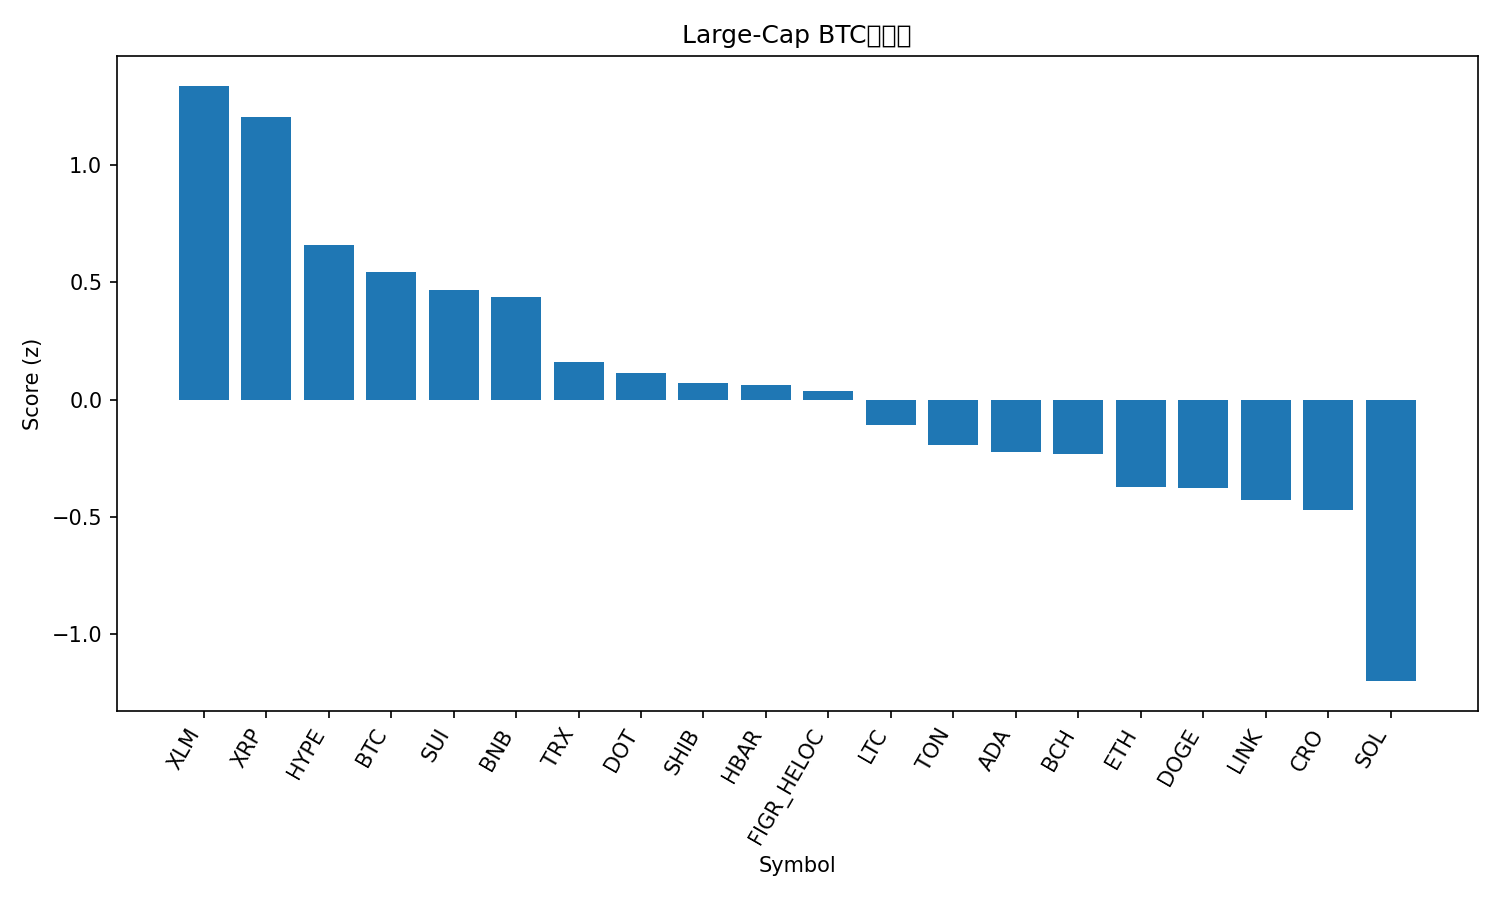

Values plotted in this chart, from the file beside it:
rank, name, symbol, price_btc, price_usd, pct_1h_btc, pct_24h_btc, pct_7d_btc, market_cap_rank, market_cap_usd, volume_usd, score
1, Stellar, XLM, 3.33e-06, 0.3786, 0.2574, 1.949, -1.188, 21, 12081496272, 212126635, 1.338
2, XRP, XRP, 2.606e-05, 2.96, 0.1086, 2.104, -0.7233, 3, 177137012907, 5631090829, 1.205
3, Hyperliquid, HYPE, 0.0004051, 45.98, 0.1903, 1.015, -15.51, 19, 12453257474, 840894168, 0.6577
4, Bitcoin, BTC, 1.0, 113501, 0.0, 0.0, 0.0, 1, 2261882978759, 46351890210, 0.5437
5, Sui, SUI, 2.984e-05, 3.39, 0.02958, 0.2939, -6.083, 20, 12101170259, 926814833, 0.467
6, BNB, BNB, 0.008955, 1016, 0.03396, -1.082, 8.318, 5, 141491828348, 2484447767, 0.4365
7, TRON, TRX, 2.99e-06, 0.3391, -0.0991, -0.8561, 1.543, 10, 32110008087, 605265225, 0.1583
8, Polkadot, DOT, 3.549e-05, 4.03, -0.1781, -0.3072, -2.198, 34, 6142853815, 267763178, 0.1151
9, Shiba Inu, SHIB, 1.07663e-10, 1.222e-05, -0.1686, -0.3739, -3.897, 30, 7205453972, 174408901, 0.06941
10, Hedera, HBAR, 1.97e-06, 0.2232, -0.3333, 0.348, -3.285, 25, 9466911305, 201652212, 0.06228
11, Figure Heloc, FIGR_HELOC, 8.8e-06, 0.9988, -0.1154, -1.271, 2.093, 18, 12615702522, 20478110, 0.0344
12, Litecoin, LTC, 0.0009339, 106.0, -0.03559, -1.491, -6.058, 28, 8096929084, 536594797, -0.1095
13, Toncoin, TON, 2.49e-05, 2.83, -0.1781, -1.059, -6.506, 31, 7194356360, 105209401, -0.1925
14, Cardano, ADA, 7.22e-06, 0.819, -0.3884, -0.2393, -5.492, 11, 29927641509, 1308568440, -0.2216
15, Bitcoin Cash, BCH, 0.004901, 556.4, -0.1804, -1.319, -5.054, 22, 11091418848, 258920318, -0.2324
16, Ethereum, ETH, 0.03659, 4154, -0.2646, -1.488, -6.367, 2, 501702864671, 29227275112, -0.3717
17, Dogecoin, DOGE, 2.14e-06, 0.2427, -0.5859, 0.4686, -9.346, 8, 36722132072, 3206485332, -0.3769
18, Chainlink, LINK, 0.0001916, 21.76, -0.441, -0.7286, -5.527, 13, 14764777807, 845783890, -0.4277
19, Cronos, CRO, 1.79e-06, 0.2029, 0.1501, -3.25, -11.4, 32, 7078406253, 66658523, -0.4708
20, Solana, SOL, 0.001867, 212, -0.6142, -2.564, -7.893, 6, 115298906558, 8507964192, -1.2
21, Avalanche, AVAX, 0.0002984, 33.89, -1.522, -1.287, 14.81, 17, 14351911839, 1316610644, -1.544
